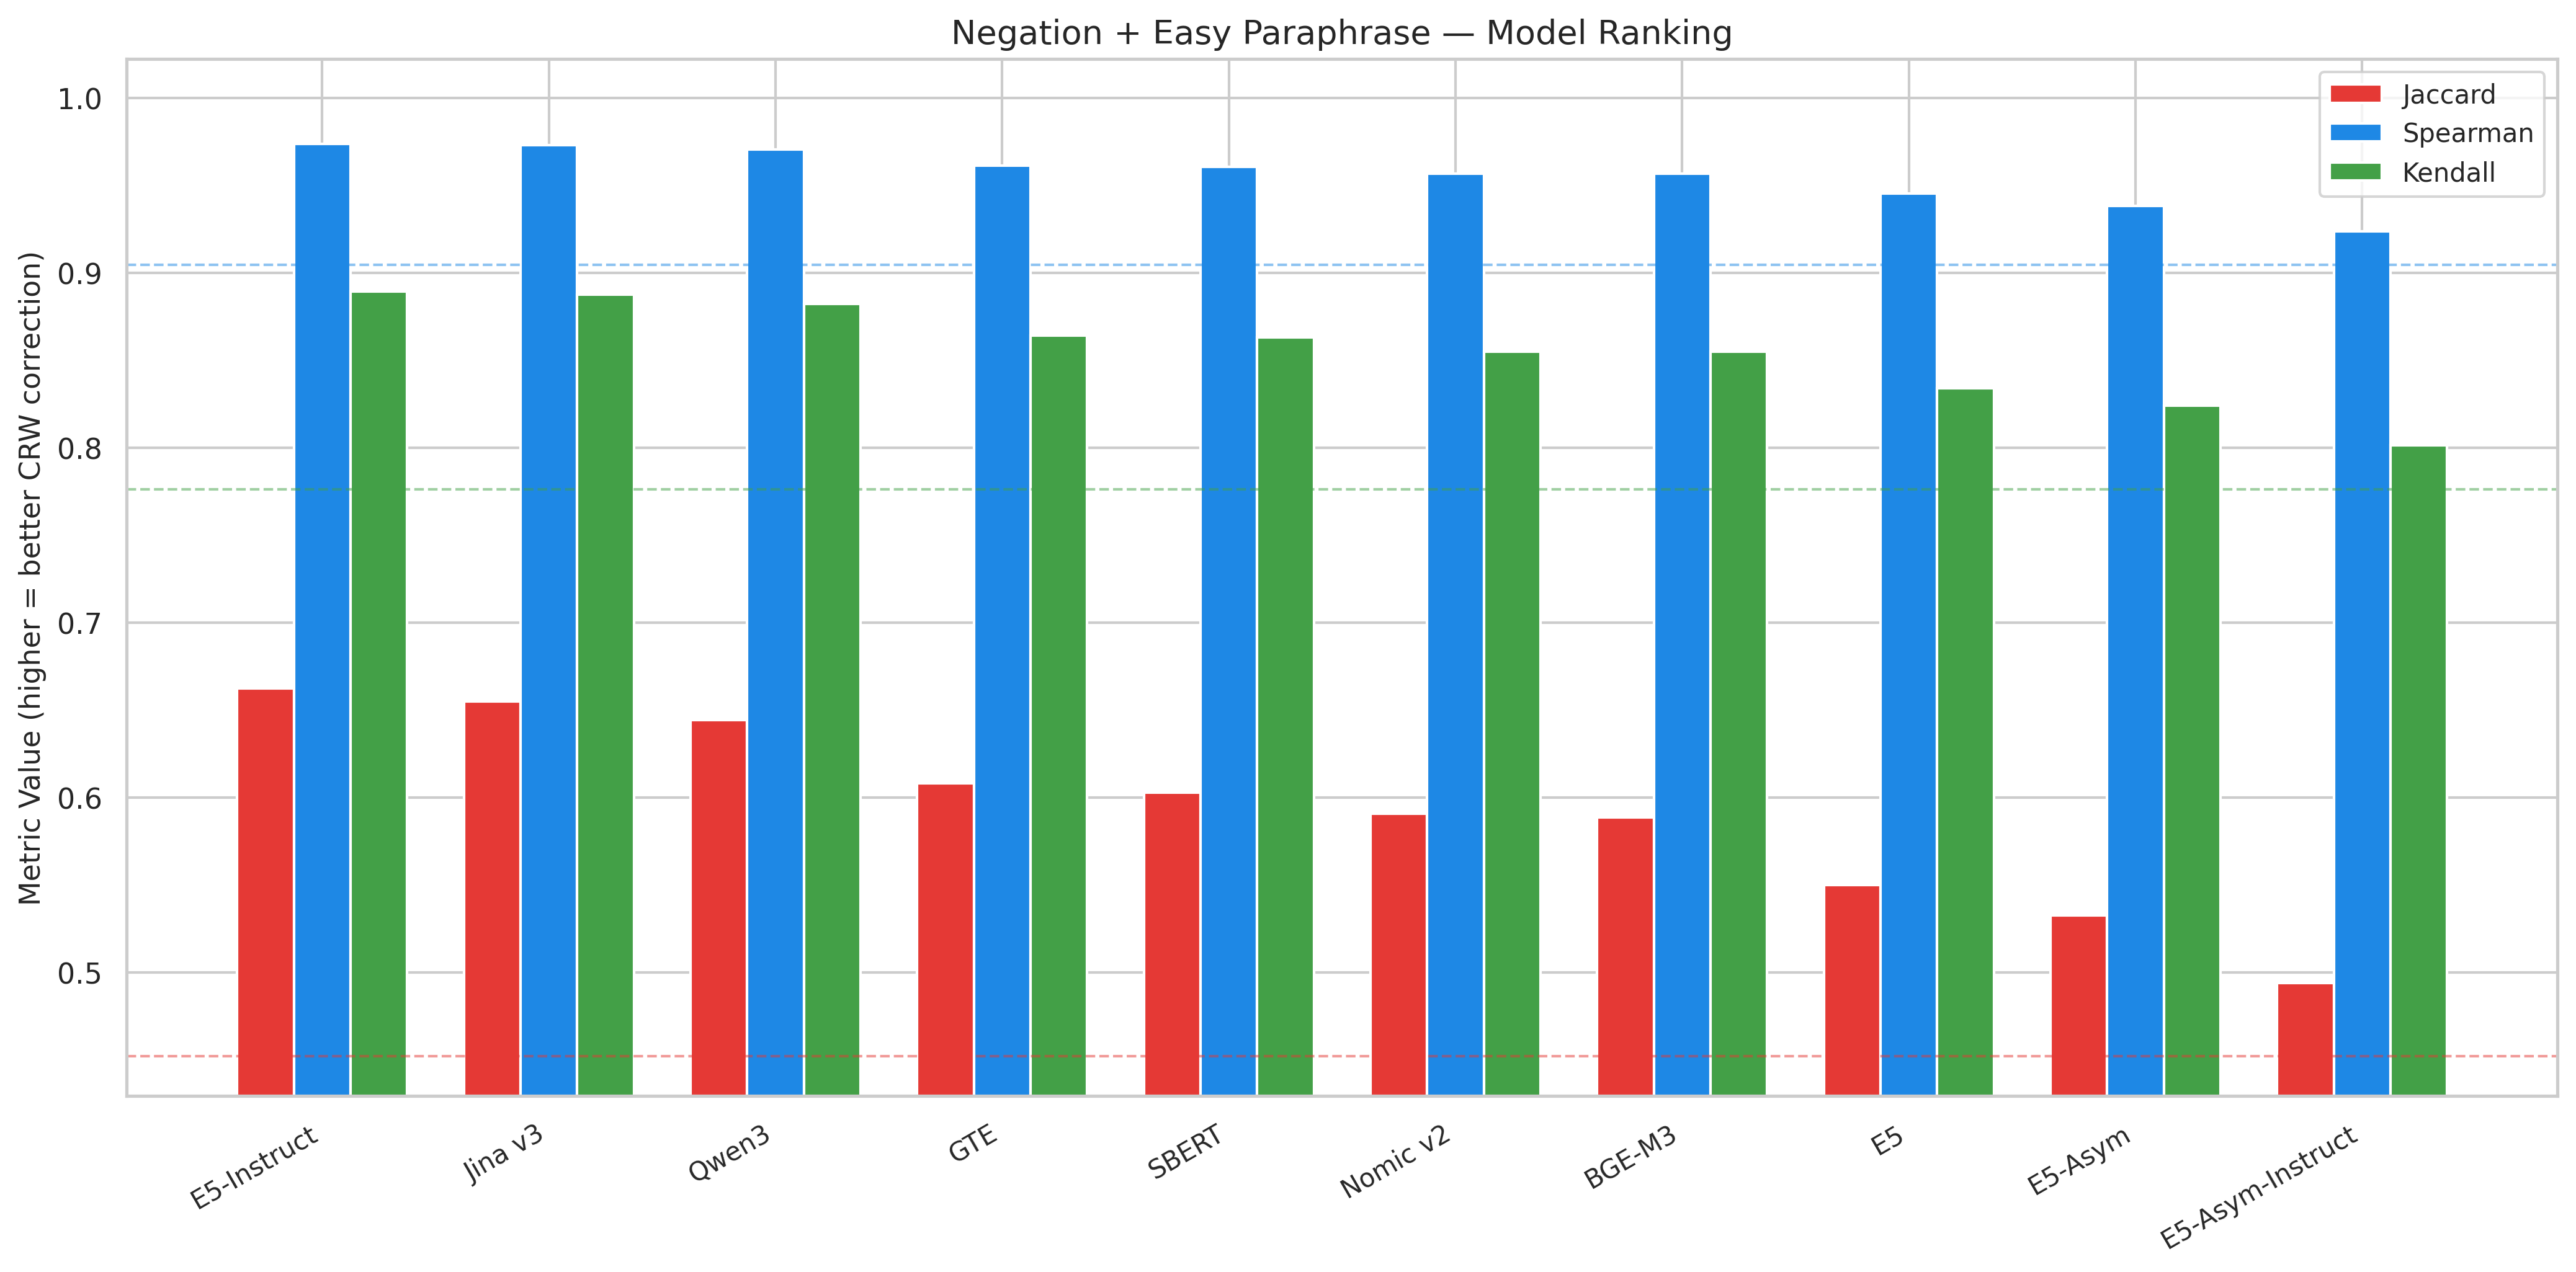

Source data for this figure (header and first rows):
model, max_jaccard, max_spearman, max_kendall, optimal_alpha_jaccard, alpha_95_interval, alpha_95_low, alpha_95_high, alpha_95_width, rank_jaccard, rank_spearman, rank_kendall, composite_rank
E5-Instruct, 0.6626, 0.9737, 0.8894, 0.3, [0.3, 0.4], 0.3, 0.4, 0.1, 1, 1, 1, 1.0
Jina v3, 0.6552, 0.9732, 0.8876, 0.6, [0.5, 0.7], 0.5, 0.7, 0.2, 2, 2, 2, 2.0
Qwen3, 0.6443, 0.9707, 0.8824, 0.6, [0.5, 0.8], 0.5, 0.8, 0.3, 3, 3, 3, 3.0
GTE, 0.6082, 0.9615, 0.8643, 0.8, [0.7, 1.0], 0.7, 1.0, 0.3, 4, 4, 4, 4.0
SBERT, 0.6031, 0.9607, 0.8632, 1.1, [0.9, 1.5], 0.9, 1.5, 0.6, 5, 5, 5, 5.0
Nomic v2, 0.591, 0.9568, 0.855, 1.0, [0.9, 1.3], 0.9, 1.3, 0.4, 6, 7, 6, 6.333
BGE-M3, 0.5887, 0.9568, 0.855, 0.9, [0.8, 1.2], 0.8, 1.2, 0.4, 7, 6, 7, 6.667
E5, 0.5503, 0.9454, 0.8343, 0.5, [0.4, 0.7], 0.4, 0.7, 0.3, 8, 8, 8, 8.0
E5-Asym, 0.5329, 0.9383, 0.8242, 0.6, [0.5, 1.0], 0.5, 1.0, 0.5, 9, 9, 9, 9.0
E5-Asym-Instruct, 0.4941, 0.9237, 0.8013, 0.8, [0.6, 1.8], 0.6, 1.8, 1.2, 10, 10, 10, 10.0
